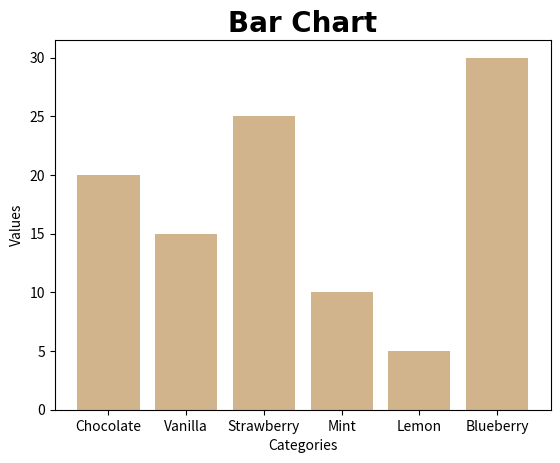
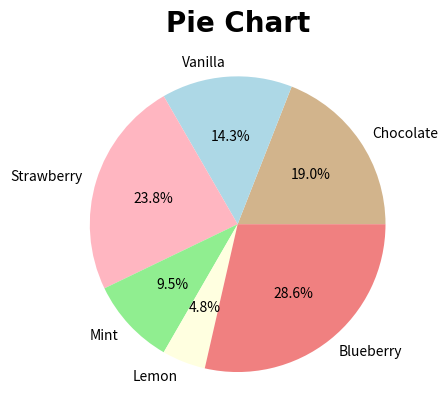

The matplotlib source for these figures, in order:
import matplotlib.pyplot as plt
import numpy as np

#Bar chart
cat = ['Chocolate', 'Vanilla', 'Strawberry', 'Mint','Lemon', 'Blueberry']
values = [20, 15, 25, 10, 5, 30]

plt.bar(cat, values, color=[ 'tan'])

plt.title("Bar Chart", fontsize=20,
                        family='Arial',
                        fontweight='bold',
                        color='Black')

plt.xlabel("Categories")
plt.ylabel("Values")

plt.show()

plt.pie(values, labels=cat,
                autopct='%1.1f%%', 
                colors=['tan', 'lightblue', 'lightpink', 'lightgreen', 'lightyellow', 'lightcoral'])

plt.title("Pie Chart", fontsize=20,
                        family='Arial',
                        fontweight='bold',
                        color='Black')

plt.show()
